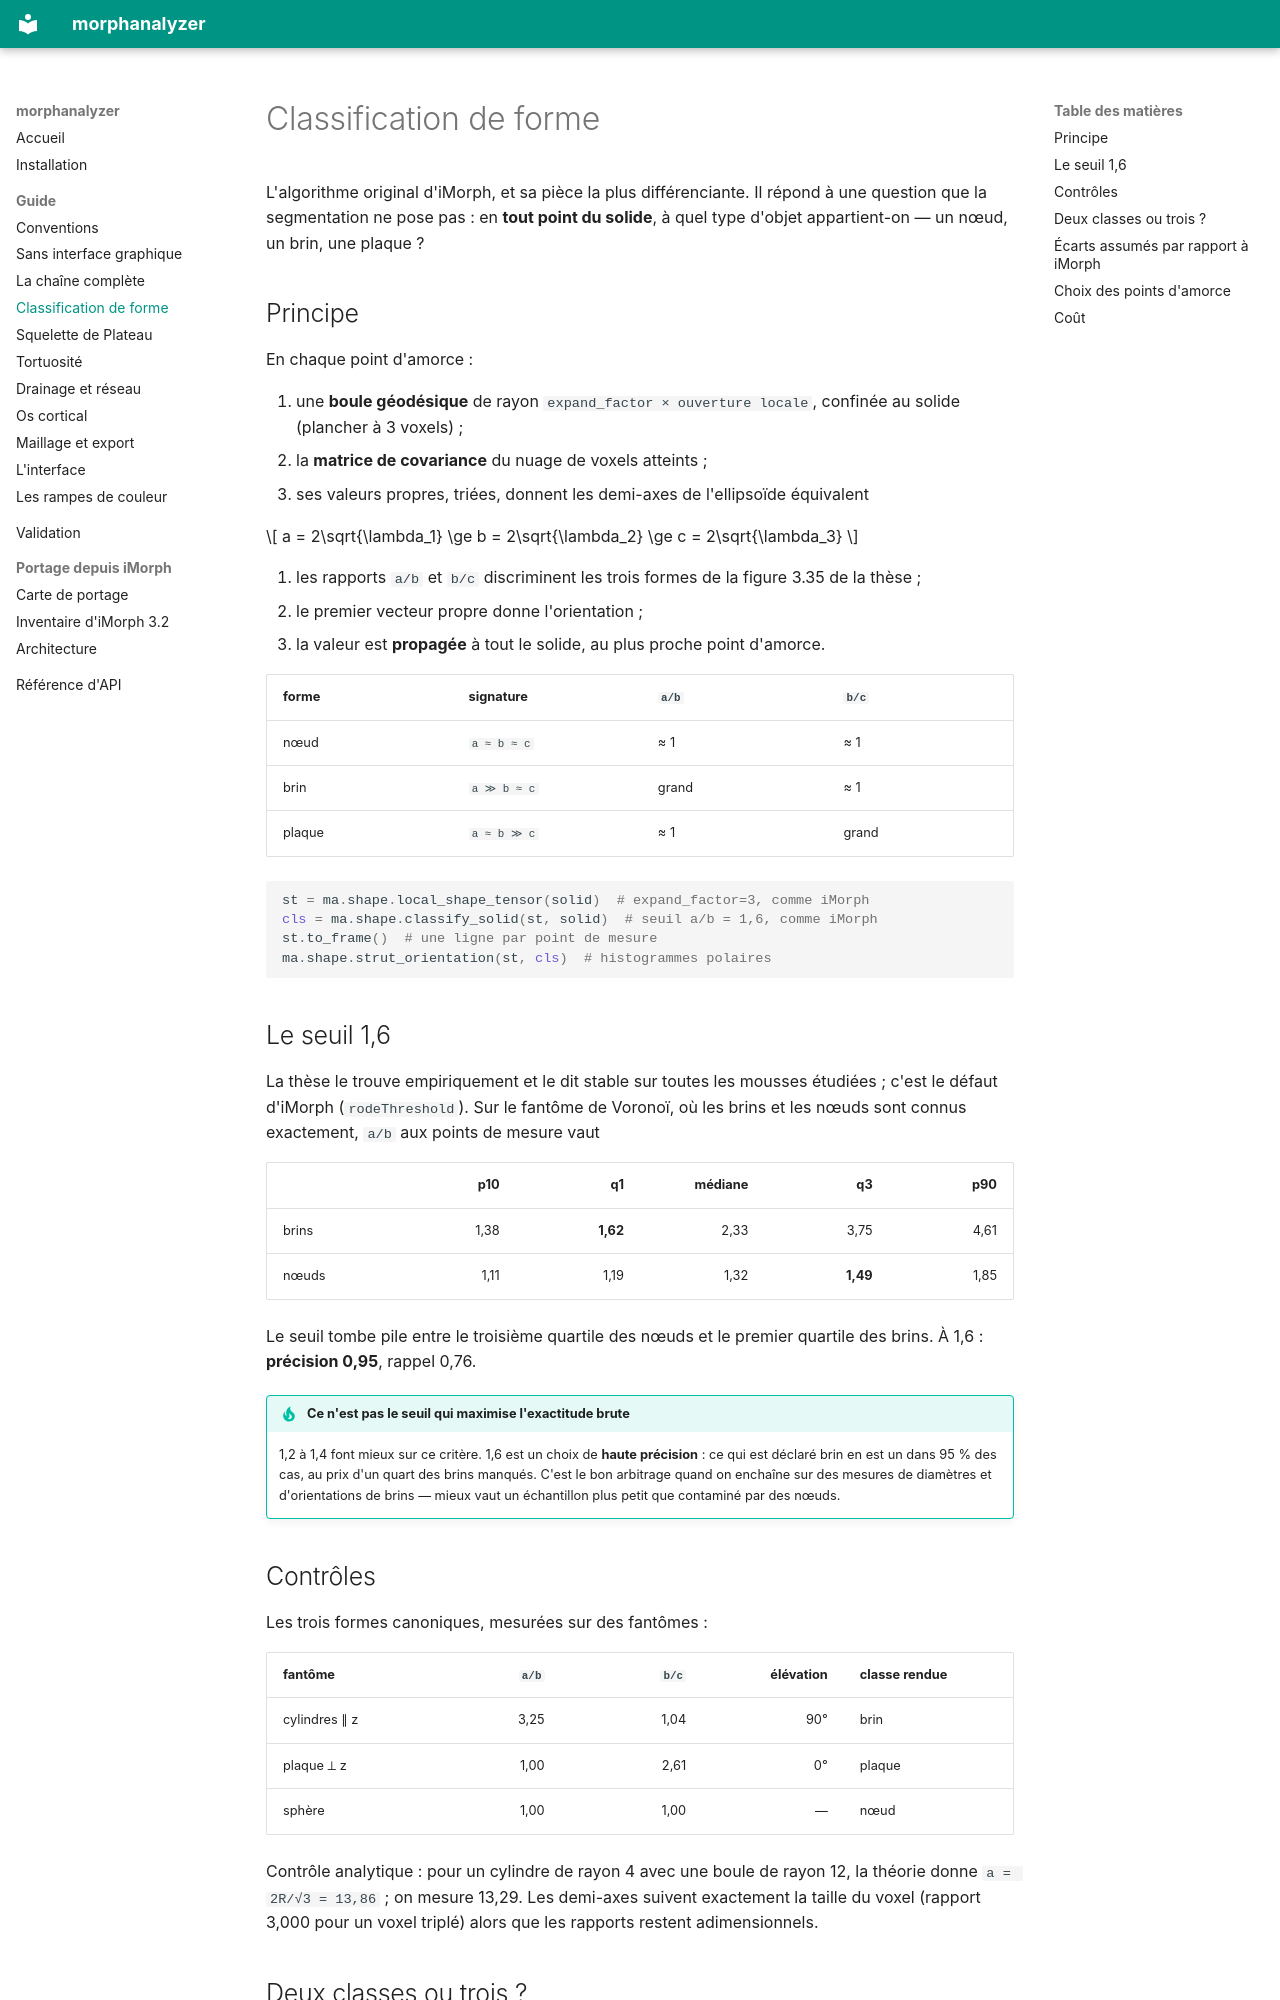

repository: DoctorEmmetBrown/MorphAnalyzer · page: guide/classification-forme/index.html · generator: mkdocs

# Classification de forme

L'algorithme original d'iMorph, et sa pièce la plus différenciante. Il répond à
une question que la segmentation ne pose pas : en **tout point du solide**, à quel
type d'objet appartient-on — un nœud, un brin, une plaque ?

## Principe

En chaque point d'amorce :

1. une **boule géodésique** de rayon `expand_factor × ouverture locale`, confinée
   au solide (plancher à 3 voxels) ;
2. la **matrice de covariance** du nuage de voxels atteints ;
3. ses valeurs propres, triées, donnent les demi-axes de l'ellipsoïde équivalent

$$ a = 2\sqrt{\lambda_1} \ge b = 2\sqrt{\lambda_2} \ge c = 2\sqrt{\lambda_3} $$

4. les rapports `a/b` et `b/c` discriminent les trois formes de la figure 3.35 de
   la thèse ;
5. le premier vecteur propre donne l'orientation ;
6. la valeur est **propagée** à tout le solide, au plus proche point d'amorce.

| forme | signature | `a/b` | `b/c` |
|---|---|---|---|
| nœud | `a ≈ b ≈ c` | ≈ 1 | ≈ 1 |
| brin | `a ≫ b ≈ c` | grand | ≈ 1 |
| plaque | `a ≈ b ≫ c` | ≈ 1 | grand |

```python
st = ma.shape.local_shape_tensor(solid)  # expand_factor=3, comme iMorph
cls = ma.shape.classify_solid(st, solid)  # seuil a/b = 1,6, comme iMorph
st.to_frame()  # une ligne par point de mesure
ma.shape.strut_orientation(st, cls)  # histogrammes polaires
```

## Le seuil 1,6

La thèse le trouve empiriquement et le dit stable sur toutes les mousses
étudiées ; c'est le défaut d'iMorph (`rodeThreshold`). Sur le fantôme de Voronoï,
où les brins et les nœuds sont connus exactement, `a/b` aux points de mesure vaut

| | p10 | q1 | médiane | q3 | p90 |
|---|---:|---:|---:|---:|---:|
| brins | 1,38 | **1,62** | 2,33 | 3,75 | 4,61 |
| nœuds | 1,11 | 1,19 | 1,32 | **1,49** | 1,85 |

Le seuil tombe pile entre le troisième quartile des nœuds et le premier quartile
des brins. À 1,6 : **précision 0,95**, rappel 0,76.

!!! tip "Ce n'est pas le seuil qui maximise l'exactitude brute"
    1,2 à 1,4 font mieux sur ce critère. 1,6 est un choix de **haute précision** :
    ce qui est déclaré brin en est un dans 95 % des cas, au prix d'un quart des
    brins manqués. C'est le bon arbitrage quand on enchaîne sur des mesures de
    diamètres et d'orientations de brins — mieux vaut un échantillon plus petit
    que contaminé par des nœuds.

## Contrôles

Les trois formes canoniques, mesurées sur des fantômes :

| fantôme | `a/b` | `b/c` | élévation | classe rendue |
|---|---:|---:|---:|---|
| cylindres ∥ z | 3,25 | 1,04 | 90° | brin |
| plaque ⟂ z | 1,00 | 2,61 | 0° | plaque |
| sphère | 1,00 | 1,00 | — | nœud |

Contrôle analytique : pour un cylindre de rayon 4 avec une boule de rayon 12, la
théorie donne `a = 2R/√3 = 13,86` ; on mesure 13,29. Les demi-axes suivent
exactement la taille du voxel (rapport 3,000 pour un voxel triplé) alors que les
rapports restent adimensionnels.
